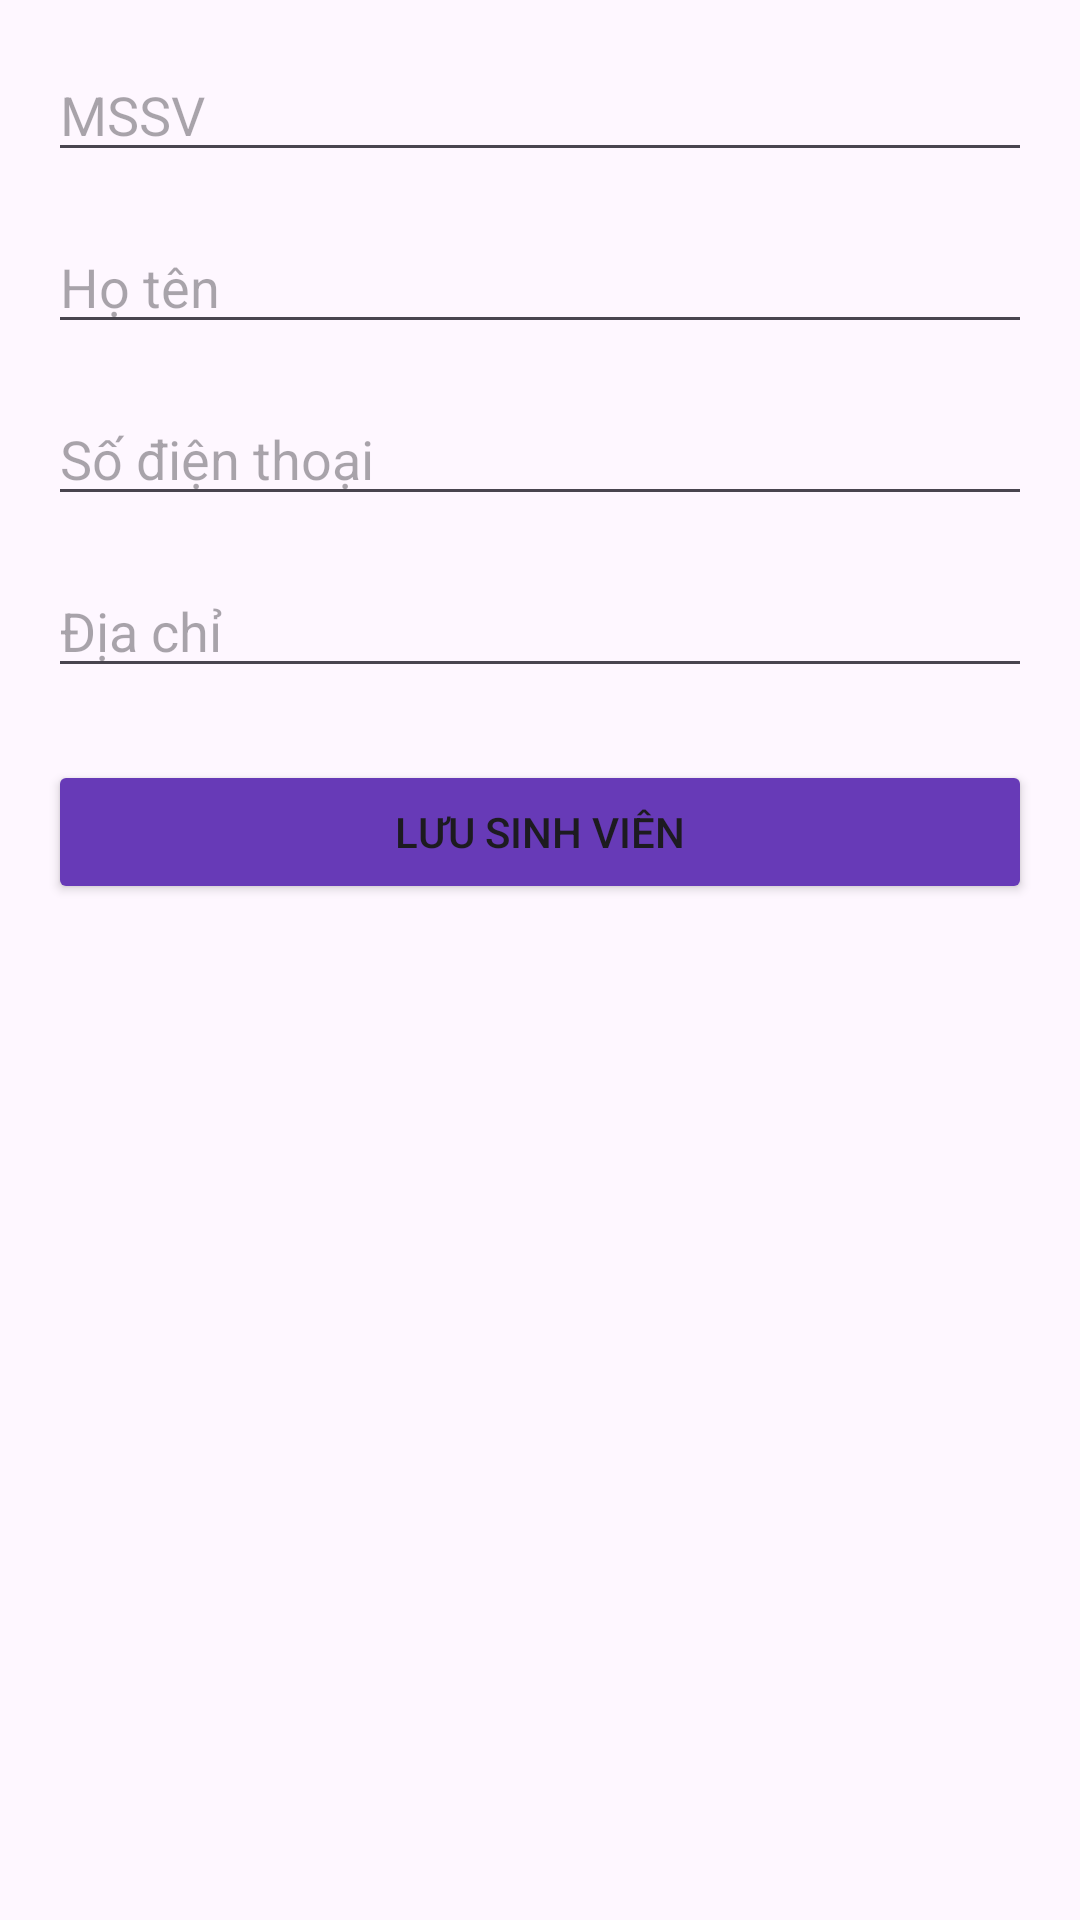

Reconstruct the res/layout file that produces this screen, plus the resources it refers to.
<!-- AndroidManifest.xml: application theme Theme.StudentManager -->
<!-- res/layout/activity_add_student.xml -->
<?xml version="1.0" encoding="utf-8"?>
<layout xmlns:android="http://schemas.android.com/apk/res/android">

    <ScrollView
        android:layout_width="match_parent"
        android:layout_height="match_parent"
        android:fitsSystemWindows="true"
        android:fillViewport="true">

        <LinearLayout
            android:layout_width="match_parent"
            android:layout_height="wrap_content"
            android:orientation="vertical"
            android:padding="16dp">

            <EditText
                android:id="@+id/etMSSV"
                android:layout_width="match_parent"
                android:layout_height="wrap_content"
                android:hint="MSSV" />

            <EditText
                android:id="@+id/etHoTen"
                android:layout_width="match_parent"
                android:layout_height="wrap_content"
                android:layout_marginTop="16dp"
                android:hint="Họ tên" />

            <EditText
                android:id="@+id/etPhone"
                android:layout_width="match_parent"
                android:layout_height="wrap_content"
                android:layout_marginTop="16dp"
                android:hint="Số điện thoại"
                android:inputType="phone" />

            <EditText
                android:id="@+id/etAddress"
                android:layout_width="match_parent"
                android:layout_height="wrap_content"
                android:layout_marginTop="16dp"
                android:hint="Địa chỉ" />

            <Button
                android:id="@+id/btnSave"
                android:layout_width="match_parent"
                android:layout_height="wrap_content"
                android:layout_marginTop="24dp"
                android:text="Lưu sinh viên"
                android:backgroundTint="#673AB7"/>
        </LinearLayout>
    </ScrollView>
</layout>
<!-- resources referenced by this layout -->
<resources>
  <style name="Theme.StudentManager" parent="Base.Theme.StudentManager" />
  <style name="Base.Theme.StudentManager" parent="Theme.Material3.DayNight">
          
      </style>
</resources>
